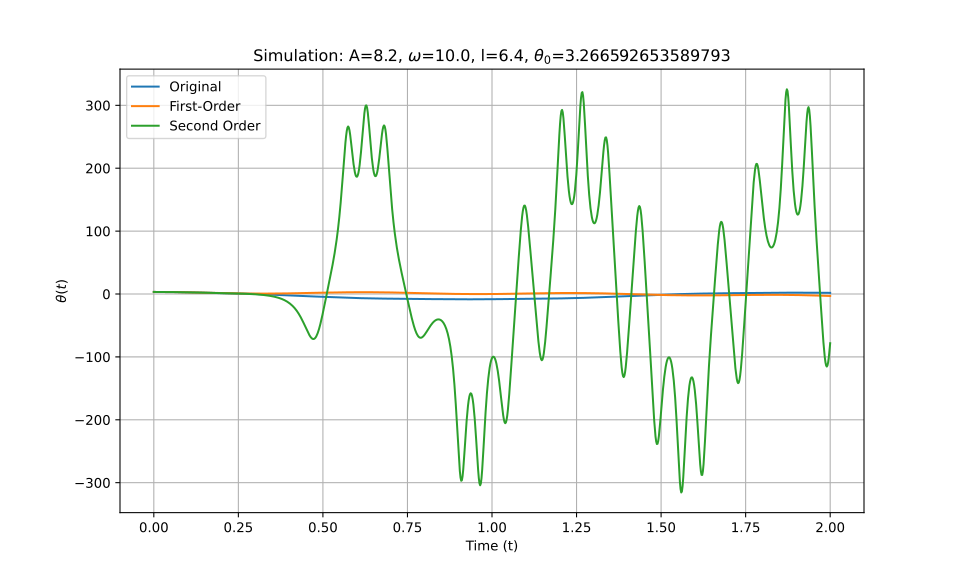

Data behind this chart, as committed beside it:
t_eval, Equation_1, Equation_2, Equation_3
0.0, 3.267, 3.267, 3.267
0.002002, 3.266, 3.266, 3.266
0.004004, 3.266, 3.266, 3.266
0.006006, 3.264, 3.264, 3.264
0.008008, 3.263, 3.262, 3.263
0.01001, 3.26, 3.26, 3.26
0.01201, 3.257, 3.257, 3.257
0.01401, 3.254, 3.254, 3.254
0.01602, 3.25, 3.25, 3.25
0.01802, 3.246, 3.246, 3.246
0.02002, 3.241, 3.241, 3.241
0.02202, 3.236, 3.236, 3.236
0.02402, 3.23, 3.23, 3.23
0.02603, 3.224, 3.223, 3.224
0.02803, 3.217, 3.217, 3.217
0.03003, 3.21, 3.209, 3.21
0.03203, 3.202, 3.201, 3.202
0.03403, 3.194, 3.193, 3.194
0.03604, 3.185, 3.184, 3.185
0.03804, 3.176, 3.175, 3.176
0.04004, 3.166, 3.165, 3.166
0.04204, 3.156, 3.155, 3.156
0.04404, 3.145, 3.144, 3.145
0.04605, 3.134, 3.133, 3.134
0.04805, 3.122, 3.122, 3.122
0.05005, 3.11, 3.11, 3.11
0.05205, 3.098, 3.097, 3.098
0.05405, 3.085, 3.084, 3.085
0.05606, 3.072, 3.071, 3.072
0.05806, 3.058, 3.057, 3.058
0.06006, 3.044, 3.043, 3.044
0.06206, 3.029, 3.028, 3.029
0.06406, 3.014, 3.013, 3.014
0.06607, 2.999, 2.997, 2.999
0.06807, 2.983, 2.981, 2.983
0.07007, 2.966, 2.965, 2.966
0.07207, 2.95, 2.948, 2.95
0.07407, 2.933, 2.931, 2.933
0.07608, 2.915, 2.914, 2.915
0.07808, 2.898, 2.896, 2.898
0.08008, 2.879, 2.878, 2.879
0.08208, 2.861, 2.859, 2.861
0.08408, 2.842, 2.84, 2.842
0.08609, 2.823, 2.821, 2.823
0.08809, 2.804, 2.801, 2.804
0.09009, 2.784, 2.781, 2.784
0.09209, 2.764, 2.761, 2.764
0.09409, 2.743, 2.74, 2.743
0.0961, 2.723, 2.719, 2.723
0.0981, 2.702, 2.698, 2.702
0.1001, 2.681, 2.676, 2.681
0.1021, 2.659, 2.654, 2.659
0.1041, 2.638, 2.632, 2.637
0.1061, 2.616, 2.61, 2.616
0.1081, 2.594, 2.587, 2.593
0.1101, 2.571, 2.564, 2.571
0.1121, 2.549, 2.541, 2.549
0.1141, 2.526, 2.518, 2.526
0.1161, 2.503, 2.494, 2.503
0.1181, 2.48, 2.47, 2.48
... 940 more rows
